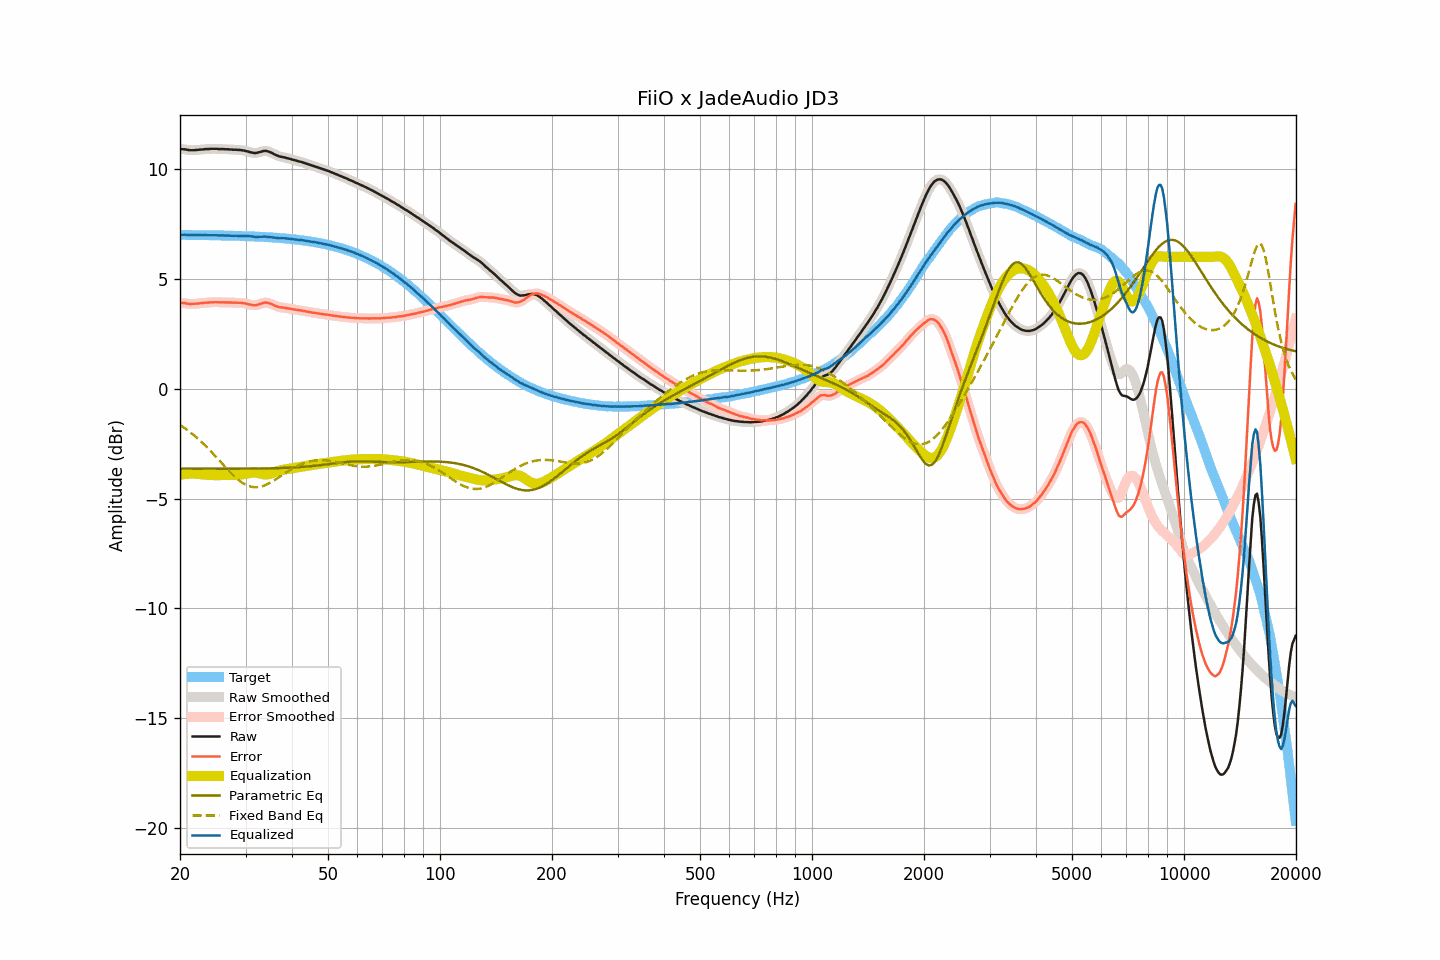

Data behind this chart, as committed beside it:
frequency, raw, smoothed, error, error_smoothed, equalization, parametric_eq, fixed_band_eq, equalized_raw, equalized_smoothed, target
20.00, 10.91, 10.91, 3.91, 3.91, -3.92, -3.64, -1.65, 6.99, 6.99, 7.00
20.20, 10.91, 10.90, 3.91, 3.90, -3.90, -3.64, -1.70, 7.00, 7.00, 7.00
20.40, 10.90, 10.90, 3.90, 3.90, -3.89, -3.64, -1.75, 7.00, 7.01, 7.00
20.61, 10.90, 10.89, 3.90, 3.89, -3.88, -3.64, -1.80, 7.01, 7.01, 7.00
20.81, 10.88, 10.88, 3.88, 3.88, -3.88, -3.64, -1.85, 7.00, 7.00, 7.00
21.02, 10.87, 10.87, 3.87, 3.87, -3.87, -3.64, -1.91, 7.00, 7.00, 7.00
21.23, 10.86, 10.86, 3.86, 3.86, -3.87, -3.64, -1.96, 6.99, 6.99, 7.00
21.44, 10.86, 10.85, 3.86, 3.86, -3.86, -3.64, -2.02, 6.99, 6.99, 7.00
21.66, 10.86, 10.86, 3.86, 3.86, -3.86, -3.64, -2.08, 6.99, 6.99, 6.99
21.87, 10.86, 10.86, 3.86, 3.86, -3.87, -3.64, -2.14, 6.99, 6.99, 6.99
22.09, 10.87, 10.86, 3.87, 3.87, -3.87, -3.64, -2.20, 7.00, 6.99, 6.99
22.31, 10.87, 10.87, 3.87, 3.88, -3.88, -3.64, -2.26, 6.99, 6.99, 6.99
22.54, 10.88, 10.88, 3.88, 3.88, -3.88, -3.64, -2.33, 6.99, 6.99, 6.99
22.76, 10.89, 10.88, 3.90, 3.89, -3.89, -3.64, -2.40, 6.99, 6.99, 6.99
22.99, 10.89, 10.89, 3.90, 3.90, -3.90, -3.64, -2.46, 6.99, 6.99, 6.99
23.22, 10.90, 10.90, 3.91, 3.91, -3.91, -3.64, -2.54, 6.99, 6.99, 6.99
23.45, 10.91, 10.90, 3.92, 3.91, -3.91, -3.64, -2.61, 6.99, 6.99, 6.99
23.69, 10.91, 10.91, 3.92, 3.92, -3.92, -3.64, -2.68, 6.99, 6.99, 6.99
23.92, 10.91, 10.91, 3.92, 3.93, -3.93, -3.64, -2.76, 6.98, 6.99, 6.99
24.16, 10.92, 10.91, 3.93, 3.93, -3.93, -3.64, -2.83, 6.99, 6.98, 6.98
24.40, 10.92, 10.92, 3.93, 3.93, -3.93, -3.64, -2.91, 6.98, 6.98, 6.98
24.65, 10.92, 10.92, 3.93, 3.94, -3.93, -3.64, -2.99, 6.98, 6.98, 6.98
24.89, 10.92, 10.92, 3.94, 3.94, -3.93, -3.64, -3.07, 6.98, 6.98, 6.98
25.14, 10.92, 10.91, 3.94, 3.93, -3.93, -3.64, -3.15, 6.98, 6.98, 6.98
25.39, 10.91, 10.91, 3.93, 3.93, -3.93, -3.64, -3.23, 6.97, 6.98, 6.98
25.65, 10.91, 10.91, 3.93, 3.93, -3.93, -3.64, -3.31, 6.97, 6.97, 6.98
25.91, 10.91, 10.90, 3.93, 3.93, -3.93, -3.64, -3.39, 6.97, 6.97, 6.97
26.16, 10.91, 10.90, 3.93, 3.93, -3.93, -3.64, -3.47, 6.98, 6.97, 6.97
26.43, 10.90, 10.90, 3.92, 3.93, -3.93, -3.64, -3.55, 6.97, 6.97, 6.97
26.69, 10.90, 10.90, 3.93, 3.93, -3.93, -3.64, -3.63, 6.97, 6.97, 6.97
26.96, 10.90, 10.89, 3.93, 3.92, -3.92, -3.64, -3.71, 6.97, 6.97, 6.97
27.23, 10.89, 10.89, 3.92, 3.92, -3.92, -3.64, -3.78, 6.96, 6.97, 6.97
27.50, 10.89, 10.88, 3.92, 3.92, -3.92, -3.64, -3.86, 6.96, 6.96, 6.96
27.77, 10.88, 10.88, 3.91, 3.92, -3.92, -3.64, -3.93, 6.96, 6.96, 6.96
28.05, 10.88, 10.88, 3.92, 3.92, -3.92, -3.64, -4.00, 6.96, 6.96, 6.96
28.33, 10.88, 10.87, 3.92, 3.91, -3.92, -3.64, -4.06, 6.96, 6.96, 6.96
28.62, 10.87, 10.87, 3.91, 3.91, -3.91, -3.64, -4.13, 6.95, 6.96, 6.96
28.90, 10.87, 10.86, 3.91, 3.91, -3.91, -3.64, -4.19, 6.96, 6.95, 6.95
29.19, 10.86, 10.86, 3.90, 3.91, -3.90, -3.64, -4.24, 6.95, 6.95, 6.95
29.48, 10.85, 10.85, 3.90, 3.90, -3.89, -3.64, -4.29, 6.95, 6.95, 6.95
29.78, 10.84, 10.83, 3.89, 3.89, -3.88, -3.64, -4.33, 6.95, 6.95, 6.95
30.08, 10.82, 10.82, 3.87, 3.87, -3.87, -3.64, -4.37, 6.95, 6.95, 6.94
30.38, 10.80, 10.80, 3.86, 3.86, -3.85, -3.64, -4.41, 6.94, 6.94, 6.94
30.68, 10.78, 10.78, 3.84, 3.84, -3.84, -3.64, -4.43, 6.94, 6.94, 6.94
30.99, 10.76, 10.76, 3.82, 3.82, -3.82, -3.64, -4.46, 6.93, 6.93, 6.94
31.30, 10.75, 10.74, 3.81, 3.81, -3.81, -3.64, -4.47, 6.93, 6.93, 6.93
31.61, 10.73, 10.73, 3.80, 3.80, -3.81, -3.63, -4.48, 6.91, 6.92, 6.93
31.93, 10.73, 10.73, 3.80, 3.80, -3.82, -3.63, -4.48, 6.91, 6.91, 6.93
32.24, 10.74, 10.74, 3.81, 3.81, -3.83, -3.63, -4.48, 6.91, 6.91, 6.92
32.57, 10.76, 10.75, 3.84, 3.84, -3.84, -3.63, -4.47, 6.91, 6.91, 6.92
32.89, 10.78, 10.78, 3.86, 3.86, -3.86, -3.63, -4.46, 6.91, 6.91, 6.92
33.22, 10.80, 10.80, 3.88, 3.89, -3.88, -3.63, -4.44, 6.92, 6.92, 6.91
33.55, 10.82, 10.82, 3.91, 3.91, -3.89, -3.63, -4.42, 6.92, 6.92, 6.91
33.89, 10.83, 10.82, 3.92, 3.92, -3.90, -3.63, -4.39, 6.92, 6.92, 6.90
34.23, 10.82, 10.82, 3.92, 3.92, -3.90, -3.63, -4.36, 6.91, 6.91, 6.90
34.57, 10.80, 10.80, 3.90, 3.90, -3.89, -3.62, -4.32, 6.90, 6.91, 6.89
34.92, 10.77, 10.77, 3.88, 3.88, -3.87, -3.62, -4.28, 6.89, 6.90, 6.89
35.27, 10.74, 10.73, 3.85, 3.85, -3.85, -3.62, -4.24, 6.89, 6.89, 6.89
35.62, 10.70, 10.70, 3.82, 3.82, -3.82, -3.62, -4.20, 6.88, 6.88, 6.88
35.97, 10.66, 10.66, 3.78, 3.78, -3.79, -3.62, -4.15, 6.86, 6.87, 6.88
... 635 more rows
